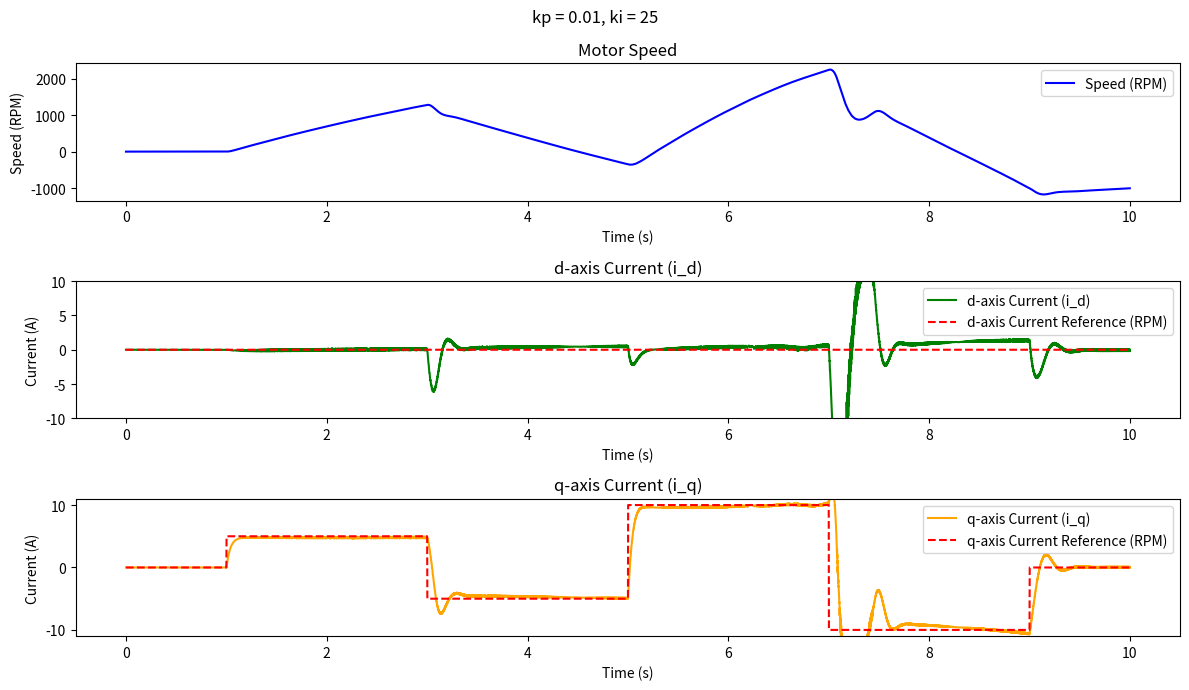

Recreate this plot in Python.
import numpy as np
import matplotlib.pyplot as plt
from scipy.integrate import solve_ivp

# Motor parameters based on technical data
R = 0.994  # Terminal resistance (Ohms)
L = 0.995e-3  # Terminal inductance (Henries)
Kt = 91e-3  # Torque constant (Nm/A)
Ke = 1 / 10.9956  # Back EMF constant (V/rad/s)
J = 44e-4  # Rotor inertia (kg.m^2)
B = 0.528e-3  # Mechanical damping (Nms)
V_nominal = 24  # Nominal voltage (Volts)
I_nominal = 10
n_poles = 14


# PI controller parameters
# Kp_speed = 0.5  # Proportional gain for speed control
# Ki_speed = 0.005  # Integral gain for speed control
Kp_current = 0.5  # Proportional gain for current control (d/q axis)
Ki_current = 0.05  # Integral gain for current control (d/q axis)

# Kp_speed = 10.0  # Proportional gain for speed control
# Ki_speed = 0.01  # Integral gain for speed control
Kp_current = 0.6  # Proportional gain for current control (d/q axis)
Ki_current = 0.1  # Integral gain for current control (d/q axis)


kp_list =  [0.01]
ki_list =  [25]

# kp_list =  [0.05]
# ki_list =  [13]

# integral_error_speed = 0.0
integral_error_id = 0.0
integral_error_iq = 0.0



# Clarke Transform: Converts 3-phase (i_a, i_b, i_c) to (i_alpha, i_beta)
def clarke_transform(i_a, i_b, i_c):
    i_alpha = 2 / 3 * (i_a - i_b / 2 - i_c / 2)
    i_beta = 2 / 3 * (i_b * np.sqrt(3) / 2 - i_c * np.sqrt(3) / 2)
    return i_alpha, i_beta


# Inverse Clarke Transform: Converts (V_alpha, V_beta) back to 3-phase (V_a, V_b, V_c)
def inverse_clarke_transform(V_alpha, V_beta):
    V_a = V_alpha
    V_b = (-V_alpha + np.sqrt(3) * V_beta) / 2
    V_c = (-V_alpha - np.sqrt(3) * V_beta) / 2
    return V_a, V_b, V_c


# Park Transform: Converts (i_alpha, i_beta) to (i_d, i_q) in the rotating frame
def park_transform(i_alpha, i_beta, theta):
    i_d = i_alpha * np.cos(theta) + i_beta * np.sin(theta)
    i_q = -i_alpha * np.sin(theta) + i_beta * np.cos(theta)
    return i_d, i_q


# Inverse Park Transform: Converts (V_d, V_q) to (V_alpha, V_beta)
def inverse_park_transform(V_d, V_q, theta):
    V_alpha = V_d * np.cos(theta) - V_q * np.sin(theta)
    V_beta = V_d * np.sin(theta) + V_q * np.cos(theta)
    return V_alpha, V_beta


# Update the Back EMF calculation to account for direction
# def trapezoidal_emf(theta):
#     theta = np.mod(theta, 2 * np.pi)
#     if 0 <= theta < 2 * np.pi / 3:
#         return 1  # Phase A
#     elif 2 * np.pi / 3 <= theta < 4 * np.pi / 3:
#         return 0  # Phase B
#     else:
#         return -1  # Phase C


def trapezoidal_emf(theta):
    theta = theta + 4/6 * np.pi
    theta = np.mod(theta, 2 * np.pi)
    if 0 <= theta < 1 * np.pi / 6:
        return 1 / (np.pi/6) * theta  
    
    elif np.pi / 6 <= theta < 5 * np.pi / 6:
        return 1
    
    elif 5 * np.pi / 6 <= theta < 7 * np.pi / 6:
        return -1 / (np.pi/6) * (theta - np.pi)
    
    elif 7 * np.pi / 6 <= theta < 11 * np.pi / 6:
        return -1
    
    else:
        return 1 / (np.pi/6) * (theta -2 * np.pi)

# Modify the speed control to reverse the torque-producing current
# def speed_pi_controller(omega_ref_rpm, omega_rpm, dt):
#     global integral_error_speed

#     # Compute speed error
#     error = omega_rpm - omega_ref_rpm  # Invert the error calculation

#     # Update integral term
#     integral_error_speed += error * dt

#     # PI control law for i_q_ref (torque control)
#     i_q_ref = Kp_speed * error + Ki_speed * integral_error_speed

#     return i_q_ref


# Current PI controller for i_d and i_q control
def current_pi_controller(i_ref, i_actual, integral_error, Kp, Ki, dt):
    # Compute current error
    error = i_ref - i_actual

    # Update integral term
    integral_error += error * dt

    # PI control law for voltage
    voltage_ref = Kp * error + Ki * integral_error

    return voltage_ref, integral_error

def current_pi_controller_aw(i_ref, i_actual, integral_error, delta_sat, Kp, Ki, dt):
    # Compute current error
    error = i_ref - i_actual

    # Update integral term
    integral_error += (error + delta_sat) * dt

    # PI control law for voltage
    voltage_ref = Kp * error + Ki * integral_error

    return voltage_ref, integral_error


# Convert angular velocity (rad/s) to RPM
def rad_s_to_rpm(omega):
    return omega * (60 / (2 * np.pi))


# Convert RPM to angular velocity (rad/s)
def rpm_to_rad_s(omega_rpm):
    return omega_rpm * (2 * np.pi / 60)


# Define BLDC motor dynamics function
def bldc_dynamics(t, state, V_a, V_b, V_c):
    i_a, i_b, i_c, omega, theta = state

    # Back EMF for each phase
    e_a = Ke * omega * trapezoidal_emf(theta)
    e_b = Ke * omega * trapezoidal_emf(theta - 2 * np.pi / 3)
    e_c = Ke * omega * trapezoidal_emf(theta + 2 * np.pi / 3)

    # Electrical dynamics (di/dt for each phase)
    di_a_dt = (V_a - R * i_a - e_a) / L
    di_b_dt = (V_b - R * i_b - e_b) / L
    di_c_dt = (V_c - R * i_c - e_c) / L

    # Mechanical torque
    T_m = Kt * (i_a * trapezoidal_emf(theta) + i_b * trapezoidal_emf(theta - 2 * np.pi / 3) + i_c * trapezoidal_emf(
        theta + 2 * np.pi / 3))

    # Mechanical dynamics
    domega_dt = (T_m - B * omega) / J
    dtheta_dt = n_poles/2*omega

    return [di_a_dt, di_b_dt, di_c_dt, domega_dt, dtheta_dt]


# Simulation parameters
dt = 0.001  # Sampling time (seconds)
t_span = np.arange(0, 10, dt)  # Time span for simulation (20 seconds)
initial_state = [0.0, 0.0, 0.0, 0.0, 0.0]  # Initial condition: [i_a, i_b, i_c, omega, theta]

# Define the desired reference current for the d-axis (flux control)
i_d_ref = 0.0  # Flux current reference (d-axis)

# # Generate speed reference signal (step changes in RPM)
# speed_reference_rpm = np.zeros(len(t_span))
# step_times = [1, 5, 15]  # Speed step changes at 5s, 10s, and 15s
# step_values_rpm = [-500, 1000, 1500]  # Corresponding speed values in RPM

# for i in range(len(step_times)):
#     speed_reference_rpm[t_span >= step_times[i]] = step_values_rpm[i]

i_q_ref =  np.zeros(len(t_span))
step_times = [1,3,5,7,9]
step_values = [5,-5,10,-10,0]
for i in range(len(step_times)):
    i_q_ref[t_span >= step_times[i]] = step_values[i]

for Kp_current in kp_list:
    for Ki_current in ki_list:



        # plt.figure()
        # plt.plot(t_span, i_q_ref)
        # plt.show()

        # Initialize lists for storing results
        i_d_sol = [0]
        i_q_sol = [0]

        reference_id = [0]
        reference_iq = [0]
        omega_sol_rpm = [0]
        theta_sol = [0]

        # Initialize the integral errors for the PI controllers
        # integral_error_speed = 0.0
        initial_state = [0.0, 0.0, 0.0, 0.0, 0.0]
        integral_error_id = 0.0
        integral_error_iq = 0.0
        V_d_delta_sat = 0
        V_q_delta_sat = 0

        # Simulation loop
        for t_idx in range(len(t_span) - 1):
            # Current state of the motor
            state = initial_state

            # if t_idx <= 5:
            #     print(t_idx, ": ", integral_error_id, integral_error_iq)

            # Clarke Transformation: Get i_alpha and i_beta
            i_alpha, i_beta = clarke_transform(state[0], state[1], state[2])

            # Park Transformation: Get i_d and i_q
            i_d, i_q = park_transform(i_alpha, i_beta, state[4])

            # Store d and q currents
            i_d_sol.append(i_d)
            i_q_sol.append(i_q)

            # # Get speed reference in RPM and apply speed PI controller
            # omega_ref_rpm = speed_reference_rpm[t_idx]
            # omega_rpm = rad_s_to_rpm(state[3])  # Convert omega from rad/s to RPM

            # i_q_ref = speed_pi_controller(omega_ref_rpm, omega_rpm, dt)

            # Current control (for both i_d and i_q)
            V_d, integral_error_id = current_pi_controller(i_d_ref, i_d, integral_error_id, Kp_current, Ki_current, dt)
            V_q, integral_error_iq = current_pi_controller(i_q_ref[t_idx], i_q, integral_error_iq, Kp_current, Ki_current, dt)

            
            # V_d, integral_error_id = current_pi_controller_aw(i_d_ref, i_d, integral_error_id, V_d_delta_sat, Kp_current, Ki_current, dt)
            # V_q, integral_error_iq = current_pi_controller_aw(i_q_ref[t_idx], i_q, integral_error_iq, V_q_delta_sat, Kp_current, Ki_current, dt)

            # Inverse Park Transform to get V_alpha and V_beta
            V_alpha, V_beta = inverse_park_transform(V_d, V_q, state[4])

            # Inverse Clarke Transform to get phase voltages V_a, V_b, V_c
            V_a, V_b, V_c = inverse_clarke_transform(V_alpha, V_beta)

            # Apply voltage limits (nominal voltage)
            V_a = np.clip(V_a, - V_nominal, V_nominal)
            V_b = np.clip(V_b, - V_nominal, V_nominal)
            V_c = np.clip(V_c, - V_nominal, V_nominal)

            V_alpha_tmp, V_beta_tmp = clarke_transform(V_a,V_b,V_c)
            V_d_sat, V_q_sat = park_transform(V_alpha_tmp, V_beta_tmp, state[4])
            V_d_delta_sat = V_d_sat - V_d
            V_q_delta_sat = V_q_sat - V_q

            # Simulate motor dynamics using ODE solver
            sol = solve_ivp(bldc_dynamics, [0, dt], initial_state, args=(V_a, V_b, V_c), t_eval=[dt])
            # Clip to maximum currents
            # sol.y[:3, -1] = np.clip(sol.y[:3, -1], -I_nominal, I_nominal)
            initial_state = sol.y[:, -1]  # Update state with the result

            # Store the speed and position
            omega_sol_rpm.append(rad_s_to_rpm(initial_state[3]))  # Convert omega from rad/s to RPM
            theta_sol.append(initial_state[4])  # Append theta in radians
            reference_id.append(i_d_ref)
            reference_iq.append(i_q_ref[t_idx])

        # Convert results to arrays for plotting
        i_d_sol = np.array(i_d_sol)
        i_q_sol = np.array(i_q_sol)

        # Plotting
        plt.figure(figsize=(12, 7))
        plt.suptitle("kp = {}, ki = {}".format(Kp_current,Ki_current))

        plt.subplot(3, 1, 1)
        plt.plot(t_span, omega_sol_rpm, label='Speed (RPM)', color='blue')
        # plt.plot(t_span, speed_reference_rpm, label='Speed Reference (RPM)', color='red', linestyle='--')
        plt.title('Motor Speed')
        plt.xlabel('Time (s)')
        plt.ylabel('Speed (RPM)')
        plt.legend()

        plt.subplot(3, 1, 2)
        plt.plot(t_span, i_d_sol, label='d-axis Current (i_d)', color='green')
        plt.plot(t_span, reference_id, label='d-axis Current Reference (RPM)', color='red', linestyle='--')
        plt.title('d-axis Current (i_d)')
        plt.xlabel('Time (s)')
        plt.ylabel('Current (A)')
        plt.legend()
        ax = plt.gca()
        ax.set_ylim([-10, 10])

        plt.subplot(3, 1, 3)
        plt.plot(t_span, i_q_sol, label='q-axis Current (i_q)', color='orange')
        plt.plot(t_span, reference_iq, label='q-axis Current Reference (RPM)', color='red', linestyle='--')
        plt.title('q-axis Current (i_q)')
        plt.xlabel('Time (s)')
        plt.ylabel('Current (A)')
        plt.legend()
        ax = plt.gca()
        ax.set_ylim([-11, 11])

        plt.tight_layout()










plt.show()
